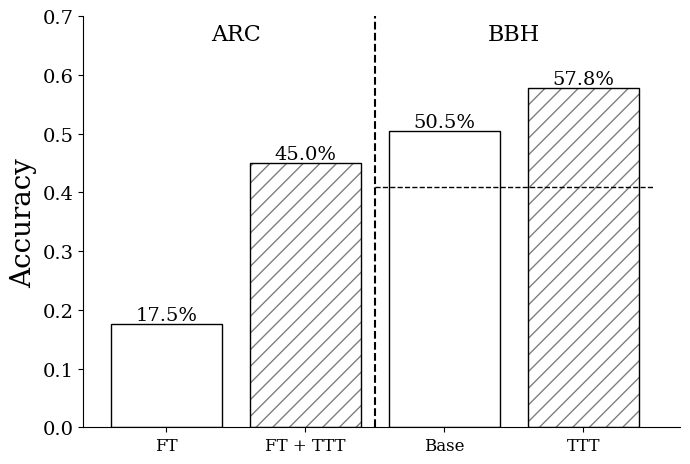

Python code for this plot: (Note: this script raises an exception after producing the figure.)
import os
import matplotlib.pyplot as plt

output_dir = "../plots"

# Data
labels = ['FT', 'FT + TTT', 'Base', 'TTT']
accuracy = [17.5, 45.0, 50.5, 57.8]  # in percent
heights = [val / 100.0 for val in accuracy]

# Set up the figure (increasing the width from 5 to 7)
plt.rcParams['font.family'] = 'serif'
fig, ax = plt.subplots(figsize=(7, 5))

bars = ax.bar(range(len(labels)), heights, color='white', edgecolor='black')

# Add hatching to the second, fourth, and sixth bars
# bars[1].set_hatch('//')
# bars[3].set_hatch('//')
# bars[5].set_hatch('//')
# bars[5].set_edgecolor('gray')  # Add this line for lighter hatching


for i in [1, 3]:  # Indices of the bars to add hatches to
    ax.bar(
        i,
        heights[i],
        color='none',
        edgecolor='black',    # Set light gray hatches
        hatch='//',
        linewidth=0,
        alpha=0.5                 # Adjust transparency for a lighter effect
    )



# Add numeric labels above each bar
for i, val in enumerate(accuracy):
    ax.text(i, heights[i], f'{val}%', ha='center', va='bottom', fontsize=14)

# Dashed vertical line after the 4th bar
ax.axvline(x=1.5, color='black', linestyle='--')

# ---------------------------------------------------------
# Add a horizontal line for the zero-shot BBH baseline
# to the right of x=3.5 (i.e., in the BBH region only).
zero_shot_bbh = 40.9
ax.hlines(
    y=zero_shot_bbh / 100.0,    # Convert % to fraction
    xmin=1.5,                   # Start just to the right of the vertical dashed line
    xmax=len(labels) - 0.5,     # Extend to near the last bar (bar indices go from 0 to 5)
    color='black',
    linestyle='--',
    linewidth=1
)

# Optionally, label this partial horizontal line
# ax.text(
#     3.64,                       # x-position near the middle of the BBH region
#     (zero_shot_bbh / 100.0) + 0.005,
#     'Zero-Shot Baseline',
#     color='black',
#     fontsize=12
# )
# ---------------------------------------------------------

# Remove the top and right spines
ax.spines['top'].set_visible(False)
ax.spines['right'].set_visible(False)

# Label each region
ax.text(0.5, 0.65, 'ARC', ha='center', va='bottom', fontsize=16)
ax.text(2.5, 0.65, 'BBH', ha='center', va='bottom', fontsize=16)

# X-axis ticks and labels
ax.set_xticks(range(len(labels)))
ax.set_xticklabels(labels, fontsize=12)

# Y-axis label and limit
ax.set_ylabel("Accuracy", fontsize=20)
ax.set_ylim([0, 0.7])
plt.tick_params(axis='y', labelsize=14)

plt.tight_layout(rect=[0, 0, 1, 0.95])
plt.savefig(os.path.join(output_dir, "ARC+BBH.pdf"))
# plt.show()
